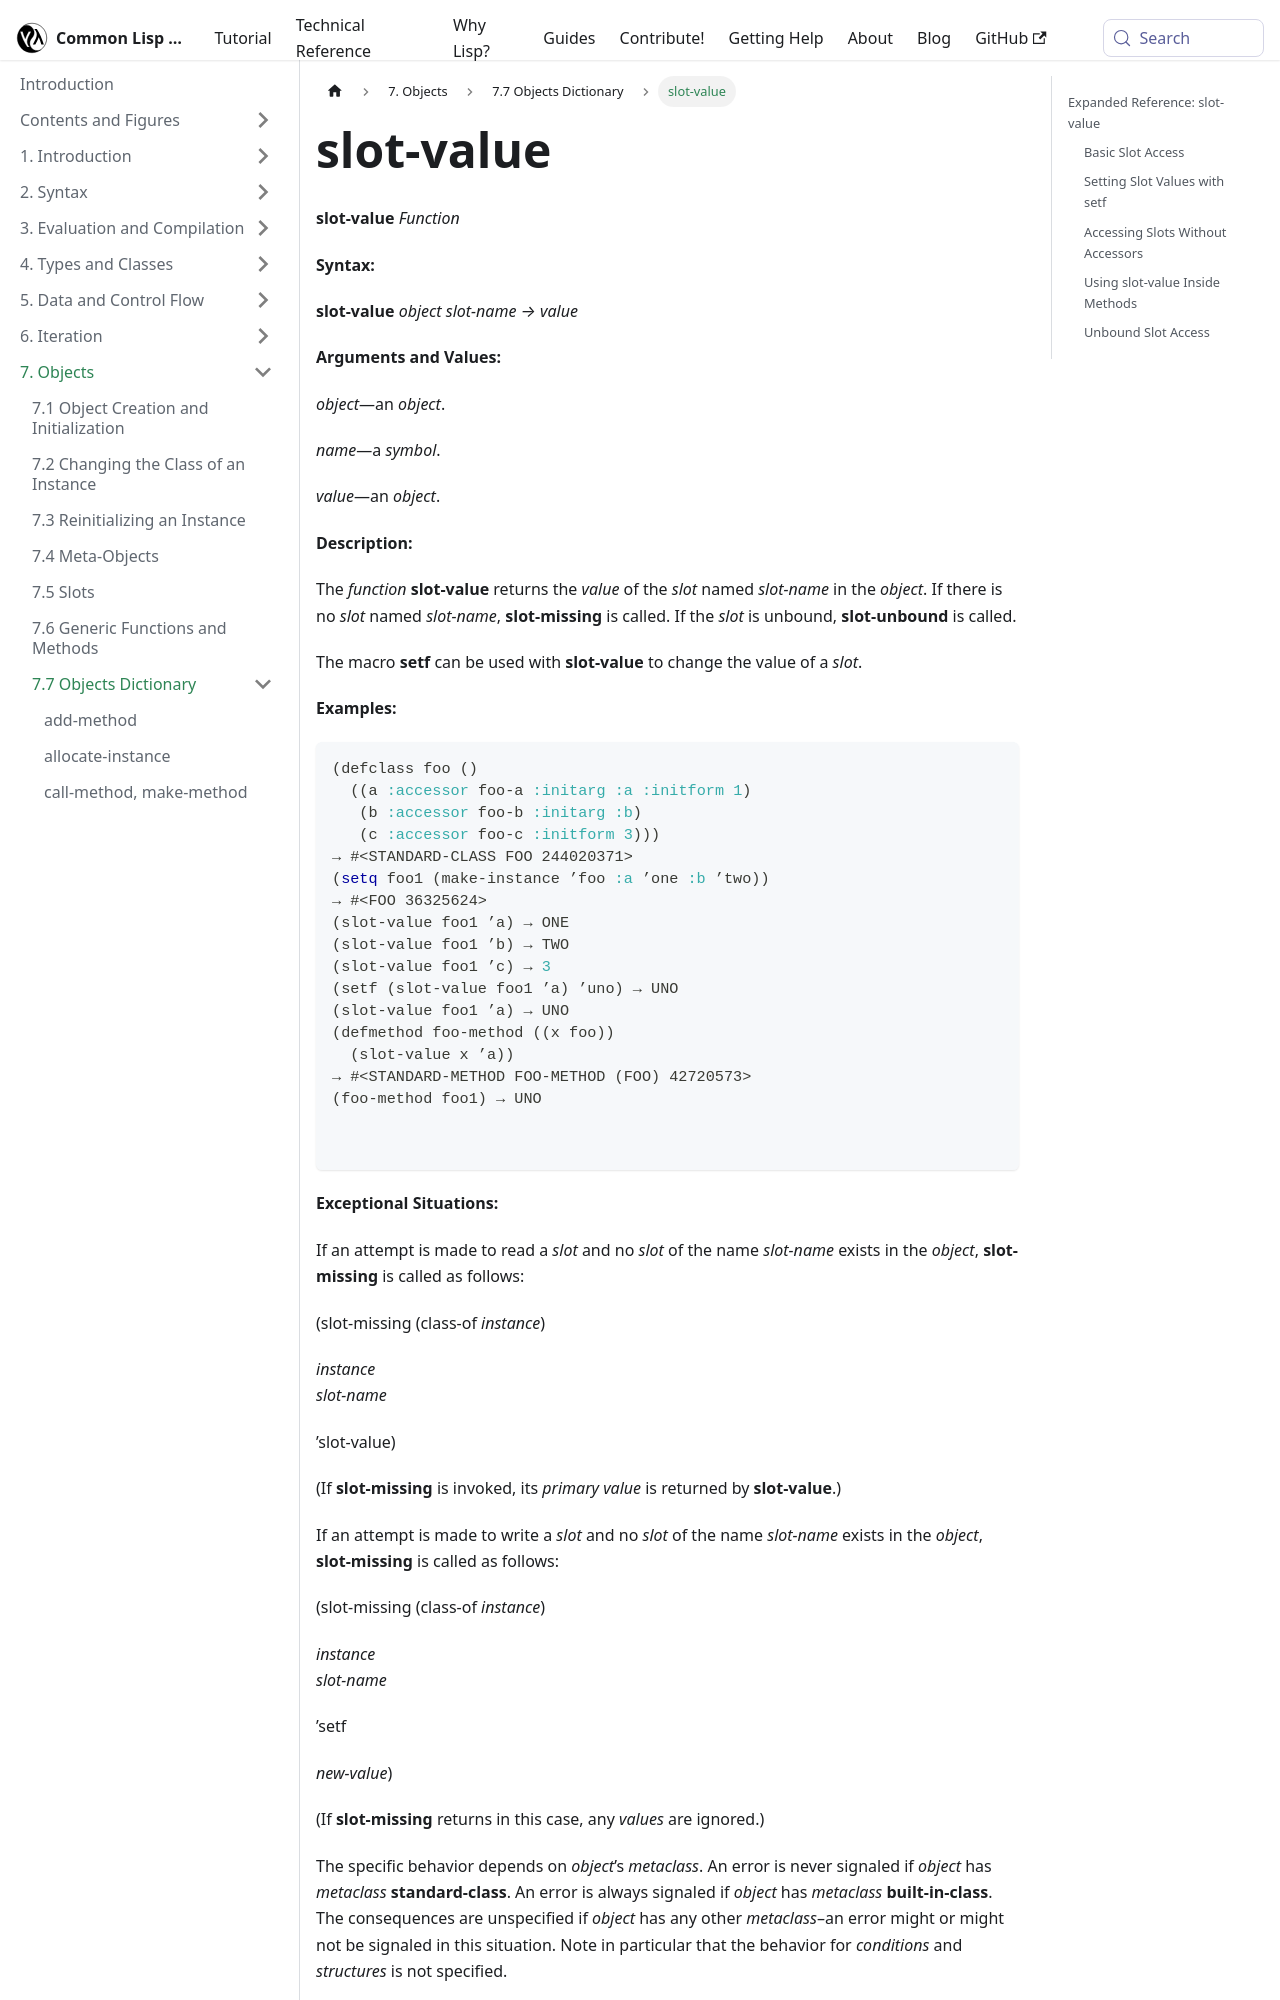

repository: lisp-docs/cl-language-reference · page: chap-7/h-h-dictionary/slot-value_function.html · generator: docusaurus

---
title: "slot-value"
---

# slot-value

import SlotValueFunction from './_slot-value_function.md';

<SlotValueFunction />

## Expanded Reference: slot-value

### Basic Slot Access

`slot-value` reads the value of a named slot from any object. The slot name is a symbol and is not evaluated (you must quote it).

```lisp
(defclass point ()
  ((x :initarg :x)
   (y :initarg :y)))

(let ((p (make-instance 'point :x 10 :y 20)))
  (list (slot-value p 'x) (slot-value p 'y)))
=> (10 20)
```

### Setting Slot Values with setf

`slot-value` is a `setf`-able place. You can write to slots that have no accessor defined.

```lisp
(defclass point ()
  ((x :initarg :x)
   (y :initarg :y)))

(let ((p (make-instance 'point :x 0 :y 0)))
  (setf (slot-value p 'x) 42)
  (setf (slot-value p 'y) 99)
  (list (slot-value p 'x) (slot-value p 'y)))
=> (42 99)
```
